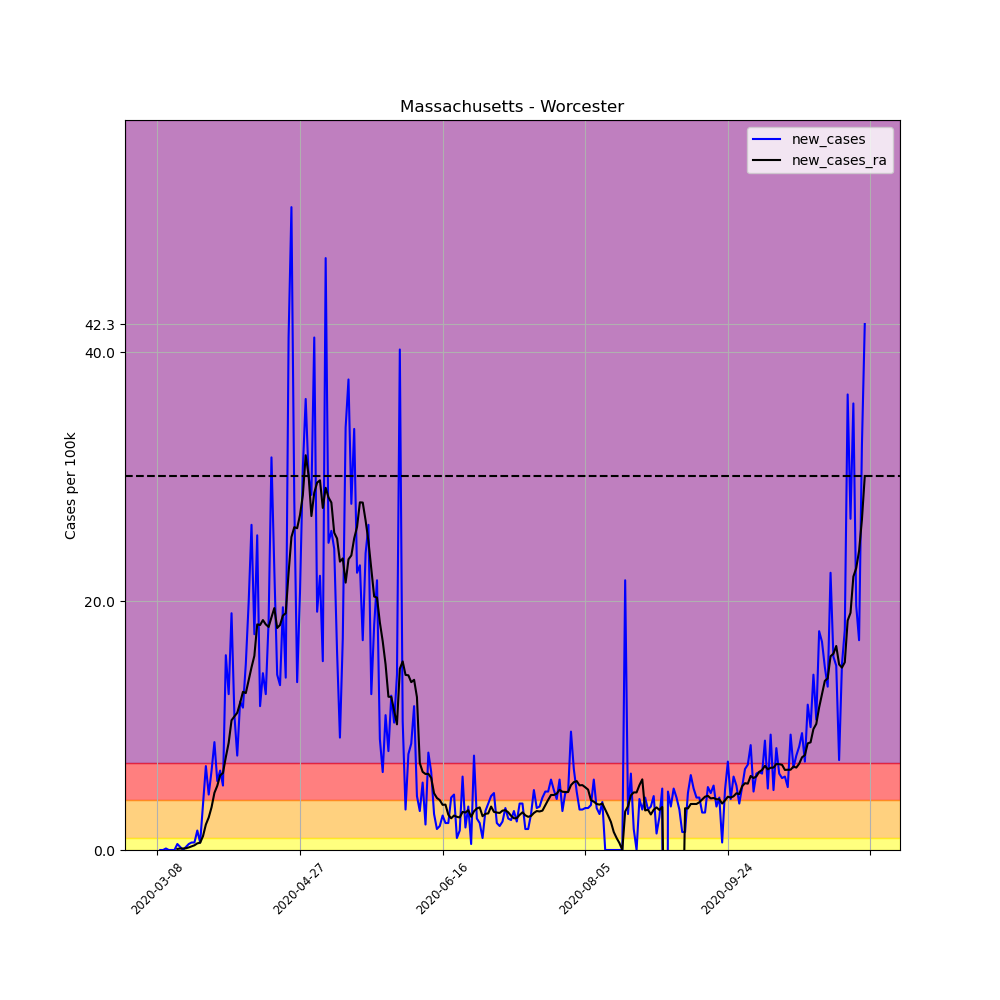

The table this chart was drawn from, first rows:
, date, county, state, fips, cases, deaths, COUNTY, STNAME, CTYNAME, POPESTIMATE2019, per_100k, per_100k_ra, new_cases, new_cases_ra
25636, 2020-03-08, Worcester, Massachusetts, 25027, 1, 0, 27, Massachusetts, Worcester, 830622, 0.1204, , , 
25637, 2020-03-09, Worcester, Massachusetts, 25027, 1, 0, 27, Massachusetts, Worcester, 830622, 0.1204, , 0.0, 
25638, 2020-03-10, Worcester, Massachusetts, 25027, 1, 0, 27, Massachusetts, Worcester, 830622, 0.1204, , 0.0, 
25639, 2020-03-11, Worcester, Massachusetts, 25027, 2, 0, 27, Massachusetts, Worcester, 830622, 0.2408, , 0.1204, 
25640, 2020-03-12, Worcester, Massachusetts, 25027, 2, 0, 27, Massachusetts, Worcester, 830622, 0.2408, , 0.0, 
25641, 2020-03-13, Worcester, Massachusetts, 25027, 2, 0, 27, Massachusetts, Worcester, 830622, 0.2408, , 0.0, 
25642, 2020-03-14, Worcester, Massachusetts, 25027, 2, 0, 27, Massachusetts, Worcester, 830622, 0.2408, 0.1892, 0.0, 
25643, 2020-03-15, Worcester, Massachusetts, 25027, 6, 0, 27, Massachusetts, Worcester, 830622, 0.7224, 0.2752, 0.4816, 0.08599
25644, 2020-03-16, Worcester, Massachusetts, 25027, 8, 0, 27, Massachusetts, Worcester, 830622, 0.9631, 0.3956, 0.2408, 0.1204
25645, 2020-03-17, Worcester, Massachusetts, 25027, 8, 0, 27, Massachusetts, Worcester, 830622, 0.9631, 0.516, 0.0, 0.1204
25646, 2020-03-18, Worcester, Massachusetts, 25027, 10, 0, 27, Massachusetts, Worcester, 830622, 1.204, 0.6536, 0.2408, 0.1376
25647, 2020-03-19, Worcester, Massachusetts, 25027, 14, 0, 27, Massachusetts, Worcester, 830622, 1.685, 0.8599, 0.4816, 0.2064
25648, 2020-03-20, Worcester, Massachusetts, 25027, 19, 0, 27, Massachusetts, Worcester, 830622, 2.287, 1.152, 0.602, 0.2924
25649, 2020-03-21, Worcester, Massachusetts, 25027, 24, 0, 27, Massachusetts, Worcester, 830622, 2.889, 1.531, 0.602, 0.3784
25650, 2020-03-22, Worcester, Massachusetts, 25027, 37, 0, 27, Massachusetts, Worcester, 830622, 4.454, 2.064, 1.565, 0.5332
25651, 2020-03-23, Worcester, Massachusetts, 25027, 42, 1, 27, Massachusetts, Worcester, 830622, 5.056, 2.649, 0.602, 0.5848
25652, 2020-03-24, Worcester, Massachusetts, 25027, 73, 1, 27, Massachusetts, Worcester, 830622, 8.789, 3.767, 3.732, 1.118
25653, 2020-03-25, Worcester, Massachusetts, 25027, 129, 3, 27, Massachusetts, Worcester, 830622, 15.53, 5.813, 6.742, 2.047
25654, 2020-03-26, Worcester, Massachusetts, 25027, 166, 4, 27, Massachusetts, Worcester, 830622, 19.99, 8.427, 4.454, 2.614
25655, 2020-03-27, Worcester, Massachusetts, 25027, 219, 4, 27, Massachusetts, Worcester, 830622, 26.37, 11.87, 6.381, 3.44
25656, 2020-03-28, Worcester, Massachusetts, 25027, 291, 6, 27, Massachusetts, Worcester, 830622, 35.03, 16.46, 8.668, 4.592
25657, 2020-03-29, Worcester, Massachusetts, 25027, 337, 6, 27, Massachusetts, Worcester, 830622, 40.57, 21.62, 5.538, 5.16
25658, 2020-03-30, Worcester, Massachusetts, 25027, 390, 6, 27, Massachusetts, Worcester, 830622, 46.95, 27.6, 6.381, 5.985
25659, 2020-03-31, Worcester, Massachusetts, 25027, 433, 8, 27, Massachusetts, Worcester, 830622, 52.13, 33.8, 5.177, 6.192
25660, 2020-04-01, Worcester, Massachusetts, 25027, 563, 10, 27, Massachusetts, Worcester, 830622, 67.78, 41.26, 15.65, 7.464
25661, 2020-04-02, Worcester, Massachusetts, 25027, 667, 14, 27, Massachusetts, Worcester, 830622, 80.3, 49.88, 12.52, 8.617
25662, 2020-04-03, Worcester, Massachusetts, 25027, 825, 15, 27, Massachusetts, Worcester, 830622, 99.32, 60.3, 19.02, 10.42
25663, 2020-04-04, Worcester, Massachusetts, 25027, 915, 18, 27, Massachusetts, Worcester, 830622, 110.2, 71.03, 10.84, 10.73
25664, 2020-04-05, Worcester, Massachusetts, 25027, 978, 18, 27, Massachusetts, Worcester, 830622, 117.7, 82.06, 7.585, 11.02
25665, 2020-04-06, Worcester, Massachusetts, 25027, 1077, 19, 27, Massachusetts, Worcester, 830622, 129.7, 93.87, 11.92, 11.82
25666, 2020-04-07, Worcester, Massachusetts, 25027, 1172, 24, 27, Massachusetts, Worcester, 830622, 141.1, 106.6, 11.44, 12.71
25667, 2020-04-08, Worcester, Massachusetts, 25027, 1296, 30, 27, Massachusetts, Worcester, 830622, 156, 119.2, 14.93, 12.61
25668, 2020-04-09, Worcester, Massachusetts, 25027, 1461, 31, 27, Massachusetts, Worcester, 830622, 175.9, 132.8, 19.86, 13.66
25669, 2020-04-10, Worcester, Massachusetts, 25027, 1678, 38, 27, Massachusetts, Worcester, 830622, 202, 147.5, 26.13, 14.67
25670, 2020-04-11, Worcester, Massachusetts, 25027, 1822, 42, 27, Massachusetts, Worcester, 830622, 219.4, 163.1, 17.34, 15.6
25671, 2020-04-12, Worcester, Massachusetts, 25027, 2032, 49, 27, Massachusetts, Worcester, 830622, 244.6, 181.2, 25.28, 18.13
25672, 2020-04-13, Worcester, Massachusetts, 25027, 2128, 51, 27, Massachusetts, Worcester, 830622, 256.2, 199.3, 11.56, 18.08
25673, 2020-04-14, Worcester, Massachusetts, 25027, 2246, 57, 27, Massachusetts, Worcester, 830622, 270.4, 217.8, 14.21, 18.47
25674, 2020-04-15, Worcester, Massachusetts, 25027, 2350, 74, 27, Massachusetts, Worcester, 830622, 282.9, 235.9, 12.52, 18.13
25675, 2020-04-16, Worcester, Massachusetts, 25027, 2503, 84, 27, Massachusetts, Worcester, 830622, 301.3, 253.8, 18.42, 17.92
25676, 2020-04-17, Worcester, Massachusetts, 25027, 2765, 92, 27, Massachusetts, Worcester, 830622, 332.9, 272.5, 31.54, 18.7
25677, 2020-04-18, Worcester, Massachusetts, 25027, 2952, 103, 27, Massachusetts, Worcester, 830622, 355.4, 292, 22.51, 19.43
25678, 2020-04-19, Worcester, Massachusetts, 25027, 3069, 114, 27, Massachusetts, Worcester, 830622, 369.5, 309.8, 14.09, 17.84
25679, 2020-04-20, Worcester, Massachusetts, 25027, 3179, 117, 27, Massachusetts, Worcester, 830622, 382.7, 327.9, 13.24, 18.08
25680, 2020-04-21, Worcester, Massachusetts, 25027, 3341, 133, 27, Massachusetts, Worcester, 830622, 402.2, 346.7, 19.5, 18.83
25681, 2020-04-22, Worcester, Massachusetts, 25027, 3456, 143, 27, Massachusetts, Worcester, 830622, 416.1, 365.7, 13.85, 19.02
25682, 2020-04-23, Worcester, Massachusetts, 25027, 3798, 155, 27, Massachusetts, Worcester, 830622, 457.2, 388, 41.17, 22.27
25683, 2020-04-24, Worcester, Massachusetts, 25027, 4227, 166, 27, Massachusetts, Worcester, 830622, 508.9, 413.1, 51.65, 25.14
25684, 2020-04-25, Worcester, Massachusetts, 25027, 4460, 183, 27, Massachusetts, Worcester, 830622, 536.9, 439.1, 28.05, 25.94
25685, 2020-04-26, Worcester, Massachusetts, 25027, 4572, 206, 27, Massachusetts, Worcester, 830622, 550.4, 464.9, 13.48, 25.85
25686, 2020-04-27, Worcester, Massachusetts, 25027, 4744, 215, 27, Massachusetts, Worcester, 830622, 571.1, 491.9, 20.71, 26.92
25687, 2020-04-28, Worcester, Massachusetts, 25027, 4999, 229, 27, Massachusetts, Worcester, 830622, 601.8, 520.4, 30.7, 28.52
25688, 2020-04-29, Worcester, Massachusetts, 25027, 5300, 253, 27, Massachusetts, Worcester, 830622, 638.1, 552.1, 36.24, 31.71
25689, 2020-04-30, Worcester, Massachusetts, 25027, 5550, 265, 27, Massachusetts, Worcester, 830622, 668.2, 582.2, 30.1, 30.13
25690, 2020-05-01, Worcester, Massachusetts, 25027, 5787, 278, 27, Massachusetts, Worcester, 830622, 696.7, 609, 28.53, 26.83
25691, 2020-05-02, Worcester, Massachusetts, 25027, 6129, 292, 27, Massachusetts, Worcester, 830622, 737.9, 637.7, 41.17, 28.7
25692, 2020-05-03, Worcester, Massachusetts, 25027, 6288, 312, 27, Massachusetts, Worcester, 830622, 757, 667.3, 19.14, 29.51
25693, 2020-05-04, Worcester, Massachusetts, 25027, 6471, 320, 27, Massachusetts, Worcester, 830622, 779.1, 697, 22.03, 29.7
25694, 2020-05-05, Worcester, Massachusetts, 25027, 6597, 331, 27, Massachusetts, Worcester, 830622, 794.2, 724.4, 15.17, 27.48
25695, 2020-05-06, Worcester, Massachusetts, 25027, 6992, 365, 27, Massachusetts, Worcester, 830622, 841.8, 753.5, 47.55, 29.1
... 189 more rows
